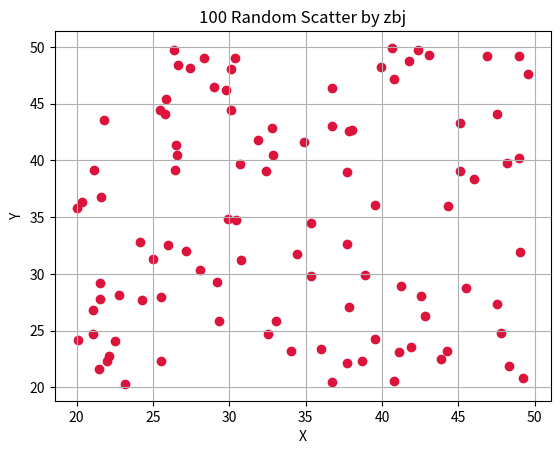

Python code for this plot:
import matplotlib.pyplot as plt
import random


def create_random(func):
    def XYrandom(m, n, num):
        # 随机生成数，且在范围内
        x_lable = [random.uniform(m, n) for t in range(num)]
        y_lable = [random.uniform(m, n) for t in range(num)]
        func(x_lable, y_lable, num)
    return XYrandom

@create_random
def scatter(x, y, num):
    plt.xlabel("X")
    plt.ylabel("Y")
    plt.scatter(x, y, c = '#DC143C')
    plt.grid(True)
    title = str(num) + ' Random Scatter by zbj'
    plt.title(title)
    plt.show()

if __name__ == "__main__":
    scatter(20, 50, 100)
